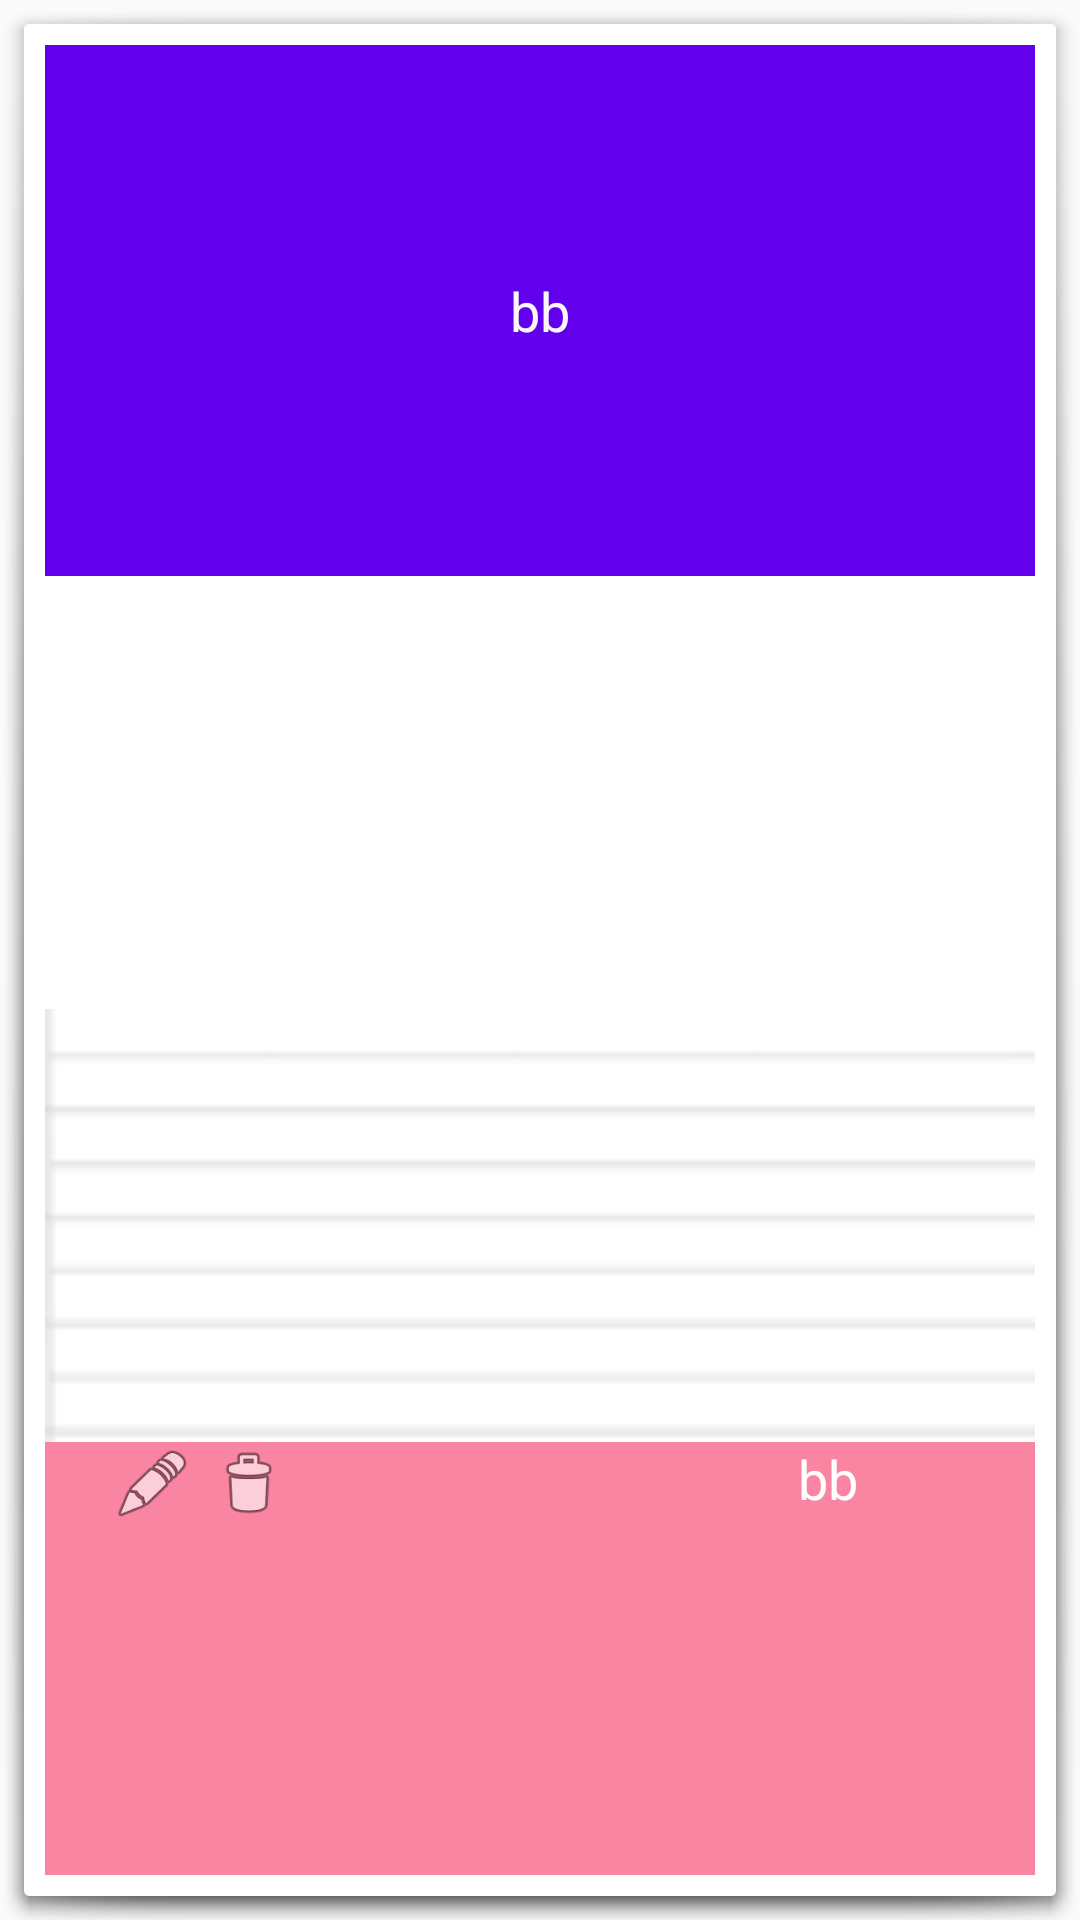

Layout XML and referenced resources for this Android screen:
<!-- AndroidManifest.xml: application theme AppTheme -->
<!-- res/layout/listview_row.xml -->
<?xml version="1.0" encoding="utf-8"?>
<LinearLayout xmlns:android="http://schemas.android.com/apk/res/android"
    android:layout_width="match_parent"
    android:layout_height="wrap_content"
    android:weightSum="1"
    android:background="@drawable/abc_popup_background_mtrl_mult"
    android:padding="15dp"
    android:orientation="vertical">


    <TextView
        android:id="@+id/user_name_id"
        android:layout_width="wrap_content"
        android:layout_height="0dp"
        android:text="bvbv"
        android:textAppearance="?android:attr/textAppearanceMedium"
        android:visibility="gone"
        android:layout_weight="0.25" />

    <RelativeLayout
        android:layout_width="match_parent"
        android:layout_height="33dp"
        android:background="@color/colorPrimary"
        android:layout_weight="0.25">

        <TextView
            android:id="@+id/user_name_txt"
            android:layout_width="wrap_content"
            android:layout_height="wrap_content"
            android:textAppearance="?android:attr/textAppearanceMedium"
            android:text="bb"
            android:textColor="#fcf8f8"
            android:layout_centerVertical="true"
            android:layout_centerHorizontal="true" />

        <ImageView
            android:layout_width="wrap_content"
            android:layout_height="wrap_content"
            android:id="@+id/imageView"
            android:src="@drawable/ic_action_attach"
            android:layout_alignTop="@+id/user_name_txt"
            android:layout_alignParentLeft="true"
            android:layout_alignParentStart="true" />

    </RelativeLayout>

    <FrameLayout
        android:layout_width="match_parent"
        android:layout_height="wrap_content"
        android:layout_gravity="right"
        android:layout_weight="0.25"></FrameLayout>

    <LinearLayout
        android:layout_width="fill_parent"
        android:layout_height="0dp"
        android:orientation="horizontal"
        android:layout_weight="0.25"
        android:background="@drawable/k"
        android:padding="2dp">

        <LinearLayout
            android:layout_width="wrap_content"
            android:layout_height="wrap_content"
            android:orientation="vertical"
            android:minHeight="50dp"
            android:paddingTop="5dp">

            <TextView
                android:id="@+id/user_mob_txt"
                android:layout_width="wrap_content"
                android:layout_height="wrap_content"
                android:textAppearance="@android:style/TextAppearance.DeviceDefault.Medium"
                android:textColor="#050000" />

        </LinearLayout>

    </LinearLayout>

    <LinearLayout
        android:layout_width="match_parent"
        android:layout_height="0dp"
        android:gravity="right"
        android:orientation="horizontal"
        android:layout_gravity="right"
        android:background="#b1f6507a"
        android:weightSum="1"
        android:layout_weight="0.25">

        <Button
            android:id="@+id/btn_update"
            android:layout_width="27dp"
            android:layout_height="26dp"
            android:layout_marginRight="5dp"
            android:background="@android:drawable/ic_menu_edit"
            android:focusable="false"
            android:focusableInTouchMode="false"
            android:text="" />

        <Button
            android:id="@+id/btn_delete"
            android:layout_width="27dp"
            android:layout_height="26dp"
            android:layout_marginRight="5dp"
            android:background="@android:drawable/ic_menu_delete"
            android:focusable="false"
            android:focusableInTouchMode="false" />

        <TextView
            android:layout_width="wrap_content"
            android:layout_height="wrap_content"
            android:id="@+id/textView"
            android:layout_weight="0.67" />

        <TextView
            android:id="@+id/textView2"
            android:layout_width="wrap_content"
            android:layout_height="wrap_content"
            android:textAppearance="?android:attr/textAppearanceMedium"
            android:text="bb"
            android:textColor="#ffffff"
            android:layout_alignTop="@+id/user_name_txt"
            android:layout_alignParentRight="true"
            android:layout_alignParentEnd="true"
            android:layout_weight="0.24" />

    </LinearLayout>

</LinearLayout>
<!-- resources referenced by this layout -->
<resources>
  <!-- drawable k: png bitmap (drawable, 1218 bytes) -->
  <style name="AppTheme" parent="Theme.AppCompat.Light.DarkActionBar">
          
          <item name="colorPrimary">@color/colorPrimary</item>
          <item name="colorPrimaryDark">@color/colorPrimaryDark</item>
          <item name="colorAccent">@color/colorAccent</item>
      </style>
  <!-- not gathered from this repository: default colours our renderer supplied (Android Studio template values) -->
  <color name="colorPrimary">#FF6200EE</color>
  <color name="colorPrimaryDark">#FF3700B3</color>
  <color name="colorAccent">#FF03DAC5</color>
</resources>
